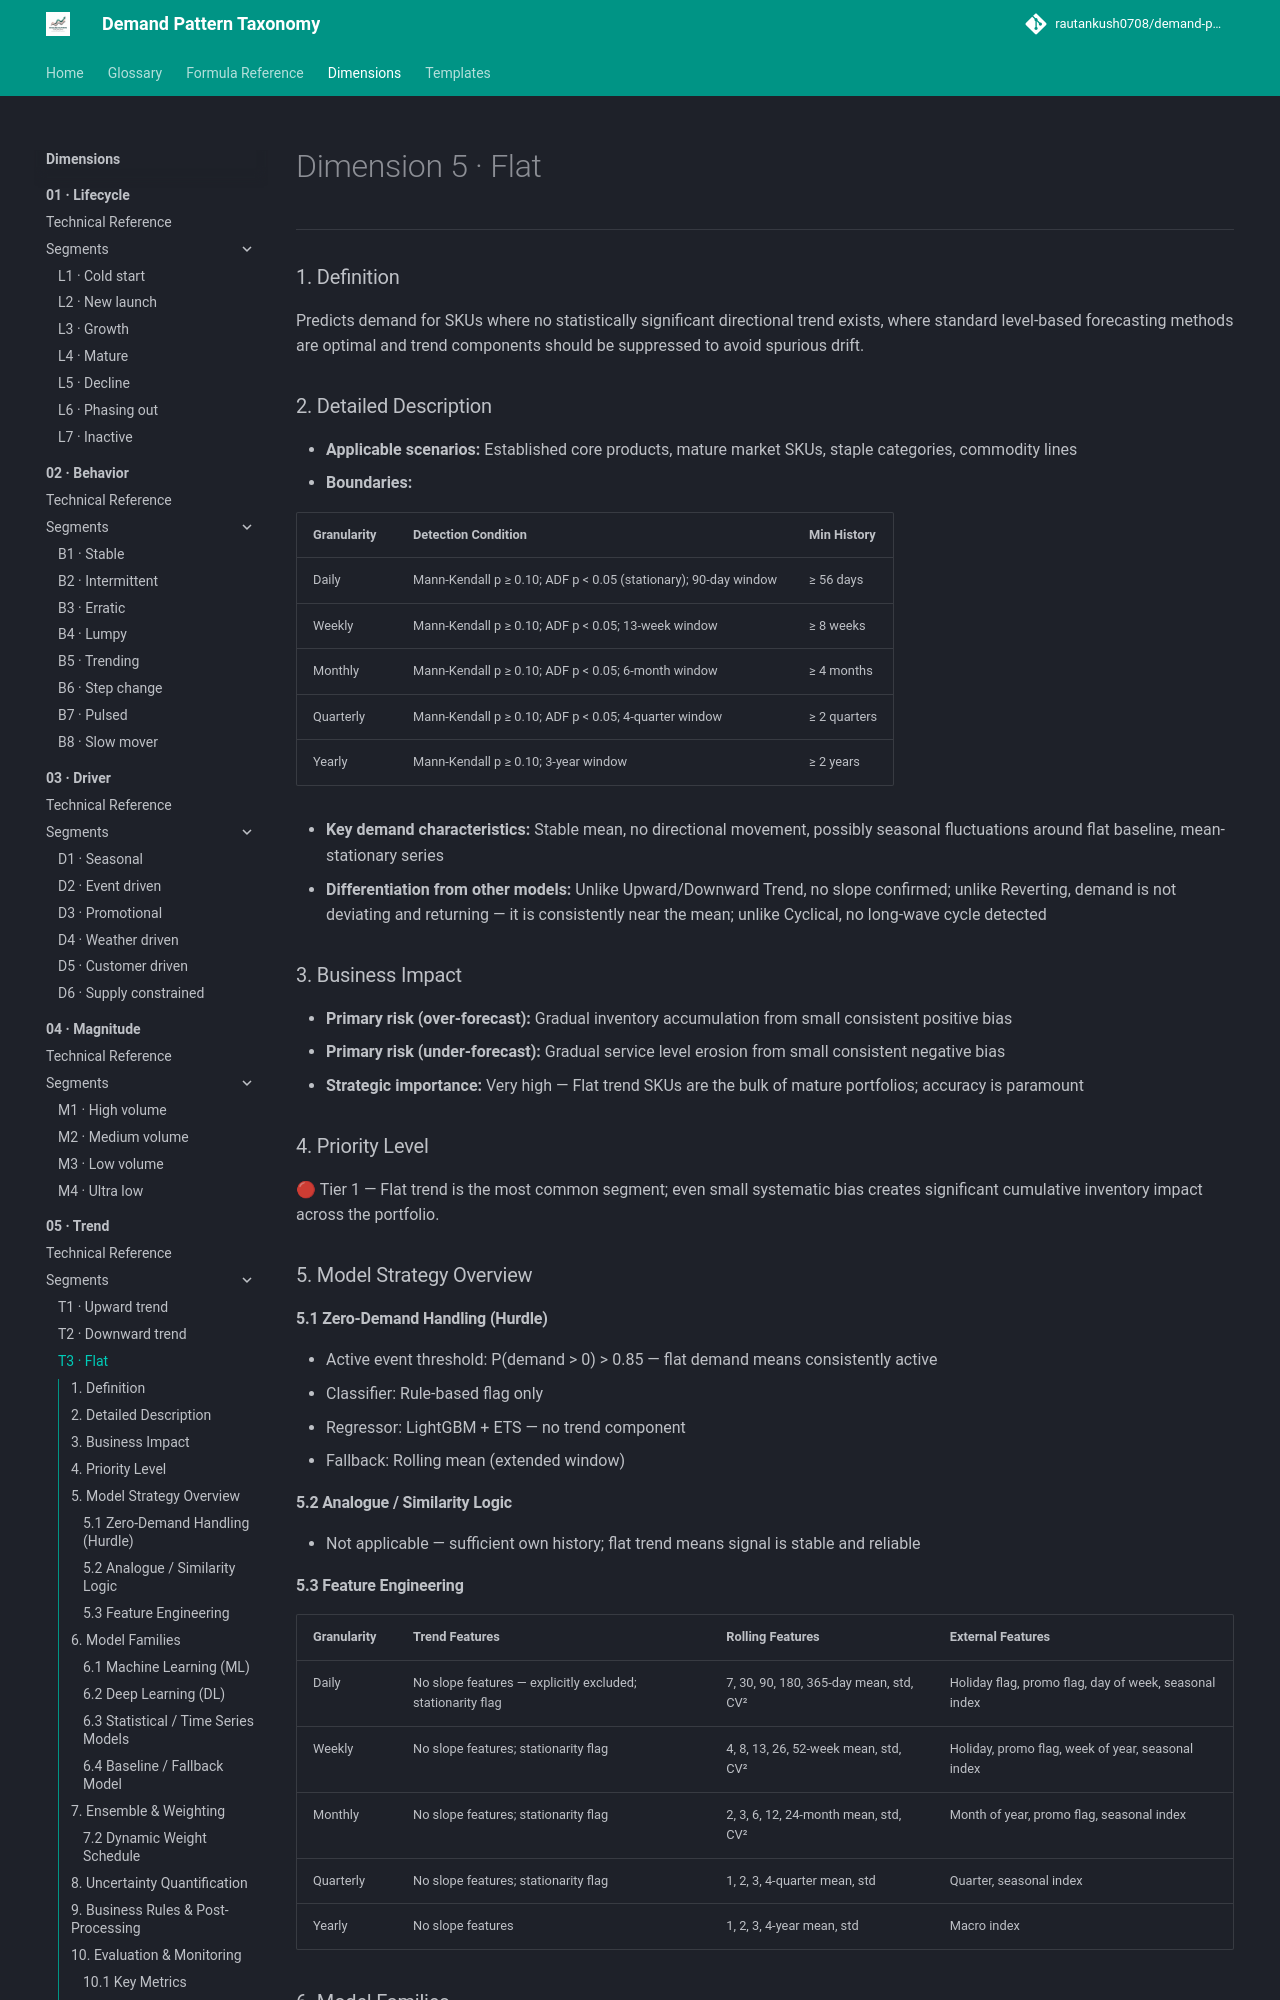

repository: rautankush0708/demand-pattern-taxonomy · page: dimensions/05-trend/t3-flat/index.html · generator: mkdocs

# Dimension 5 · Flat

---

### 1. Definition

Predicts demand for SKUs where no statistically significant directional trend exists, where standard level-based forecasting methods are optimal and trend components should be suppressed to avoid spurious drift.

### 2. Detailed Description

- **Applicable scenarios:** Established core products, mature market SKUs, staple categories, commodity lines
- **Boundaries:**

| Granularity | Detection Condition | Min History |
|---|---|---|
| Daily | Mann-Kendall p ≥ 0.10; ADF p < 0.05 (stationary); 90-day window | ≥ 56 days |
| Weekly | Mann-Kendall p ≥ 0.10; ADF p < 0.05; 13-week window | ≥ 8 weeks |
| Monthly | Mann-Kendall p ≥ 0.10; ADF p < 0.05; 6-month window | ≥ 4 months |
| Quarterly | Mann-Kendall p ≥ 0.10; ADF p < 0.05; 4-quarter window | ≥ 2 quarters |
| Yearly | Mann-Kendall p ≥ 0.10; 3-year window | ≥ 2 years |

- **Key demand characteristics:** Stable mean, no directional movement, possibly seasonal fluctuations around flat baseline, mean-stationary series
- **Differentiation from other models:** Unlike Upward/Downward Trend, no slope confirmed; unlike Reverting, demand is not deviating and returning — it is consistently near the mean; unlike Cyclical, no long-wave cycle detected

### 3. Business Impact

- **Primary risk (over-forecast):** Gradual inventory accumulation from small consistent positive bias
- **Primary risk (under-forecast):** Gradual service level erosion from small consistent negative bias
- **Strategic importance:** Very high — Flat trend SKUs are the bulk of mature portfolios; accuracy is paramount

### 4. Priority Level

🔴 Tier 1 — Flat trend is the most common segment; even small systematic bias creates significant cumulative inventory impact across the portfolio.

### 5. Model Strategy Overview

#### 5.1 Zero-Demand Handling (Hurdle)

- Active event threshold: P(demand > 0) > 0.85 — flat demand means consistently active
- Classifier: Rule-based flag only
- Regressor: LightGBM + ETS — no trend component
- Fallback: Rolling mean (extended window)

#### 5.2 Analogue / Similarity Logic

- Not applicable — sufficient own history; flat trend means signal is stable and reliable
